Run: headless pygame with SDL's dummy video driver; simulated clock (each Clock.tick advances the game by its frame time, no real sleeping); random seed 0; keys injected as events and as key.get_pressed() state; no mouse input.
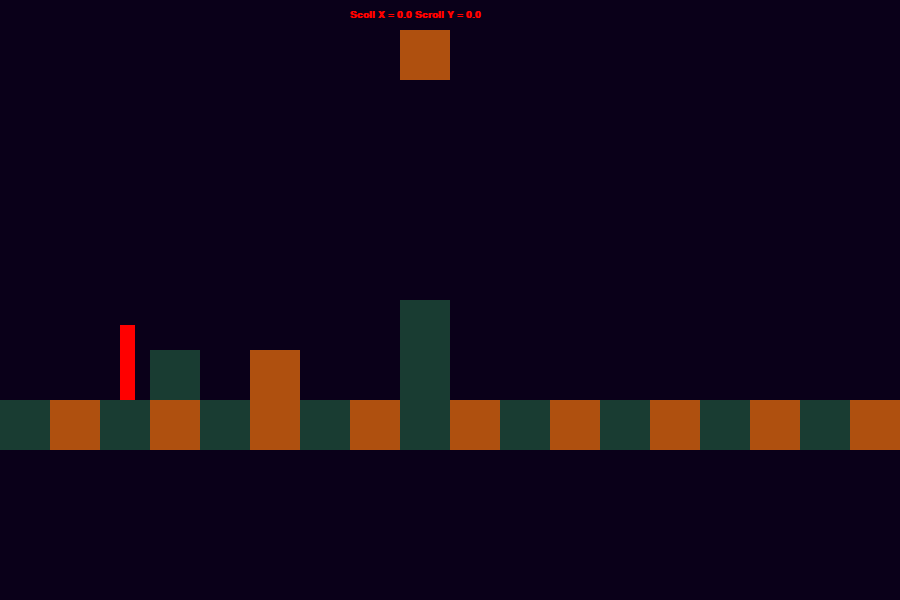
Frame 1 of 4 · flips 1–60 · no input
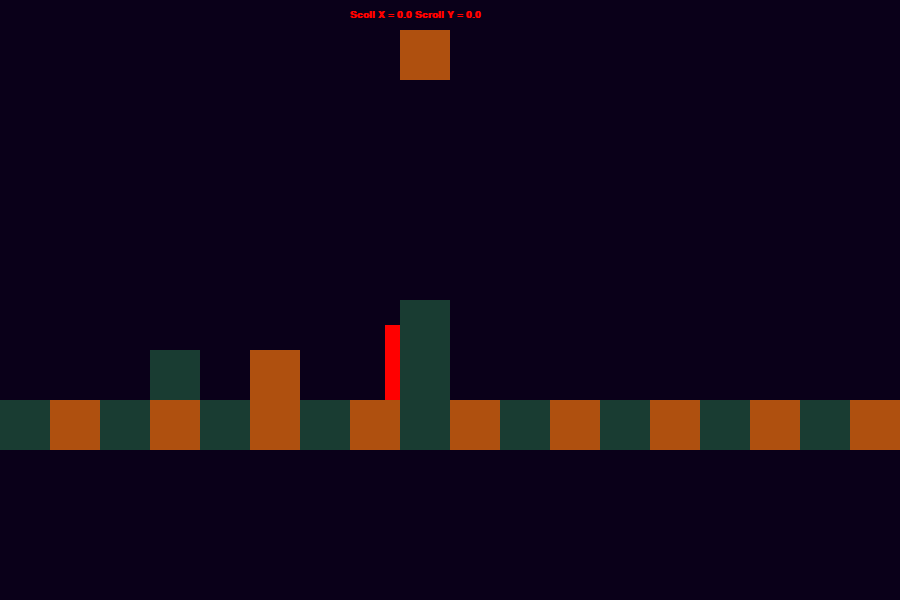
Frame 2 of 4 · flips 61–180 · tapped SPACE, RETURN · held RIGHT (→), D
Frame 3 of 4 · flips 181–300 · held DOWN (↓), S · screen unchanged from frame 2, image omitted
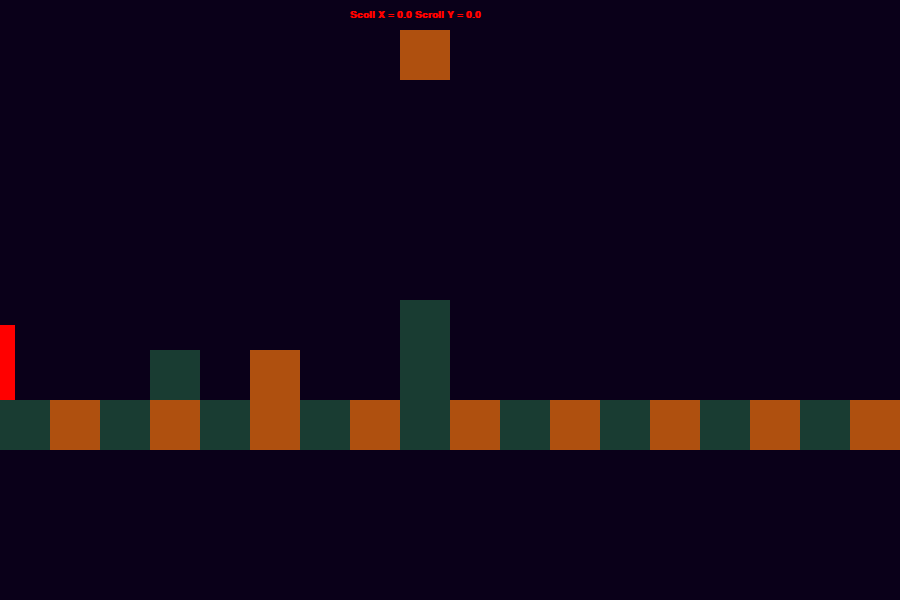
Frame 4 of 4 · flips 301–420 · held LEFT (←), A, UP (↑), W

The pygame program that drew these frames:

import pygame as pg
from pygame.math import Vector2
import sys
from pygame.locals import *

GAME_ON = True
player_speed = 5
move_left = False
move_right = False
jump = False
jump_force = 5
jump_timer = 0.00

gravity = .2
air_resitance = .2
gravity_max = 3
gravity_applied = 0.00


def events() -> None:
    global move_left, move_right, jump, GAME_ON, jump_timer, gravity_applied
    """Handles User' events"""
    for event in pg.event.get():

        if event.type == pg.QUIT or (
                event.type == pg.KEYDOWN and event.key == pg.K_ESCAPE):  # x button and esc terminates the game!
            GAME_ON = False

        if event.type == pg.KEYDOWN:
            if event.key == pg.K_LEFT:
                move_left = True
            elif event.key == pg.K_RIGHT:
                move_right = True
            elif event.key == pg.K_UP or event.key == pg.K_SPACE:
                if not jump and jump_timer == 0:
                    jump = True
                    jump_timer = 75
                    gravity_applied = -jump_force
                else:
                    jump = False

        if event.type == pg.KEYUP:
            if event.key == pg.K_LEFT:
                move_left = False
            elif event.key == pg.K_RIGHT:
                move_right = False
            elif event.key == pg.K_UP or event.key == pg.K_SPACE:
                jump = False

def run():
    global gravity_applied, jump_timer

    # Init
    pg.init()
    pg.display.set_caption("Platformer: Camera")
    CLOCK = pg.time.Clock()

    WIN_SIZE = (900, 600)

    window = pg.display.set_mode(WIN_SIZE, 0, 32)
    background = pg.Surface(WIN_SIZE)

    player_size = Vector2(15, 75)
    player_pos = Vector2(120, 100)
    player_rect = pg.Rect(player_pos, player_size)
    player_img = pg.Surface(player_size)
    player_img.fill(pg.Color("red"))

    # blocks
    grass = pg.Surface((50, 50))
    grass.fill(pg.Color("green"))

    ground = pg.Surface((50, 50))
    ground.fill(pg.Color("brown"))


    camera = Vector2(0, 0)
    count = 0
    while GAME_ON:
        background.fill((10, 0, 25)) # re-paint
        count += 1

        if count > 50:
            count = 0
            # camera.x += 5



        # Render world
        tales = [pg.Rect(x * 50, 400, 50, 50) for x in range(50)]

        tales += [pg.Rect(3 * 50, 350, 50, 50)]
        tales += [pg.Rect(5 * 50, 350, 50, 50)]
        tales += [pg.Rect(8 * 50, 350, 50, 50)]
        tales += [pg.Rect(8 * 50, 30, 50, 50)]
        tales += [pg.Rect(8 * 50, 300, 50, 50)]

        for i, tale in enumerate(tales):
            tale.x -= camera.x
            tale.y -= camera.y


            if i % 2 == 0:
                # background.blit(grass, tale.topleft)
                pg.draw.rect(background,  (25, 60, 50), tale)
            else:
                # background.blit(ground, tale.topleft)
                pg.draw.rect(background,  (175, 80, 15), tale)

        # jump
        if jump_timer:
            jump_timer -= 1

        # apply gravity to player
        gravity_applied += gravity
        if gravity_applied > gravity_max:
            gravity_applied = gravity_max


        # move player
        player_movement = Vector2(0, gravity_applied / air_resitance)

        if move_left:
            player_movement.x -= player_speed
        elif move_right:
            player_movement.x += player_speed


        # collisions
        collisions = {'top': False, 'right': False, 'bottom': False, 'left': False}
        # collision x
        player_rect.move_ip(player_movement.x, 0)
        collision_x = [t for t in tales if player_rect.colliderect(t)]
        for tile in collision_x:
            if player_movement.x > 0:
                collisions['right'] = True
                player_rect.right = tile.left
            elif player_movement.x < 0:
                collisions['left'] = True
                player_rect.left = tile.right

        # collision y
        player_rect.move_ip(0, player_movement.y)
        collision_y = [t for t in tales if player_rect.colliderect(t)]
        for tile in collision_y:
            if player_movement.y > 0:
                collisions['bottom'] = True
                player_rect.bottom = tile.top
            elif player_movement.y < 0:
                collisions['top'] = True
                gravity_applied = 0 # Cancel any jump or upper forces

                player_rect.top = tile.bottom

        # player_rect.move_ip(player_movement)
        # Render Player
        player_rect.clamp_ip(background.get_rect()) # in order to don't make the player escape the window1
        background.blit(player_img, (player_rect.x, player_rect.y))


        # Events
        events()


        # Debug Stats
        font = pg.font.SysFont("Arial", 15, bold=True)
        font_img = font.render(f'Scoll X = {camera.x} Scroll Y = {camera.y}', True, pg.Color("red"))
        background.blit(font_img, (350, 10))

        window.blit(background, (0, 0))
        pg.display.update()
        CLOCK.tick(60)







if __name__ == '__main__':
    run()
